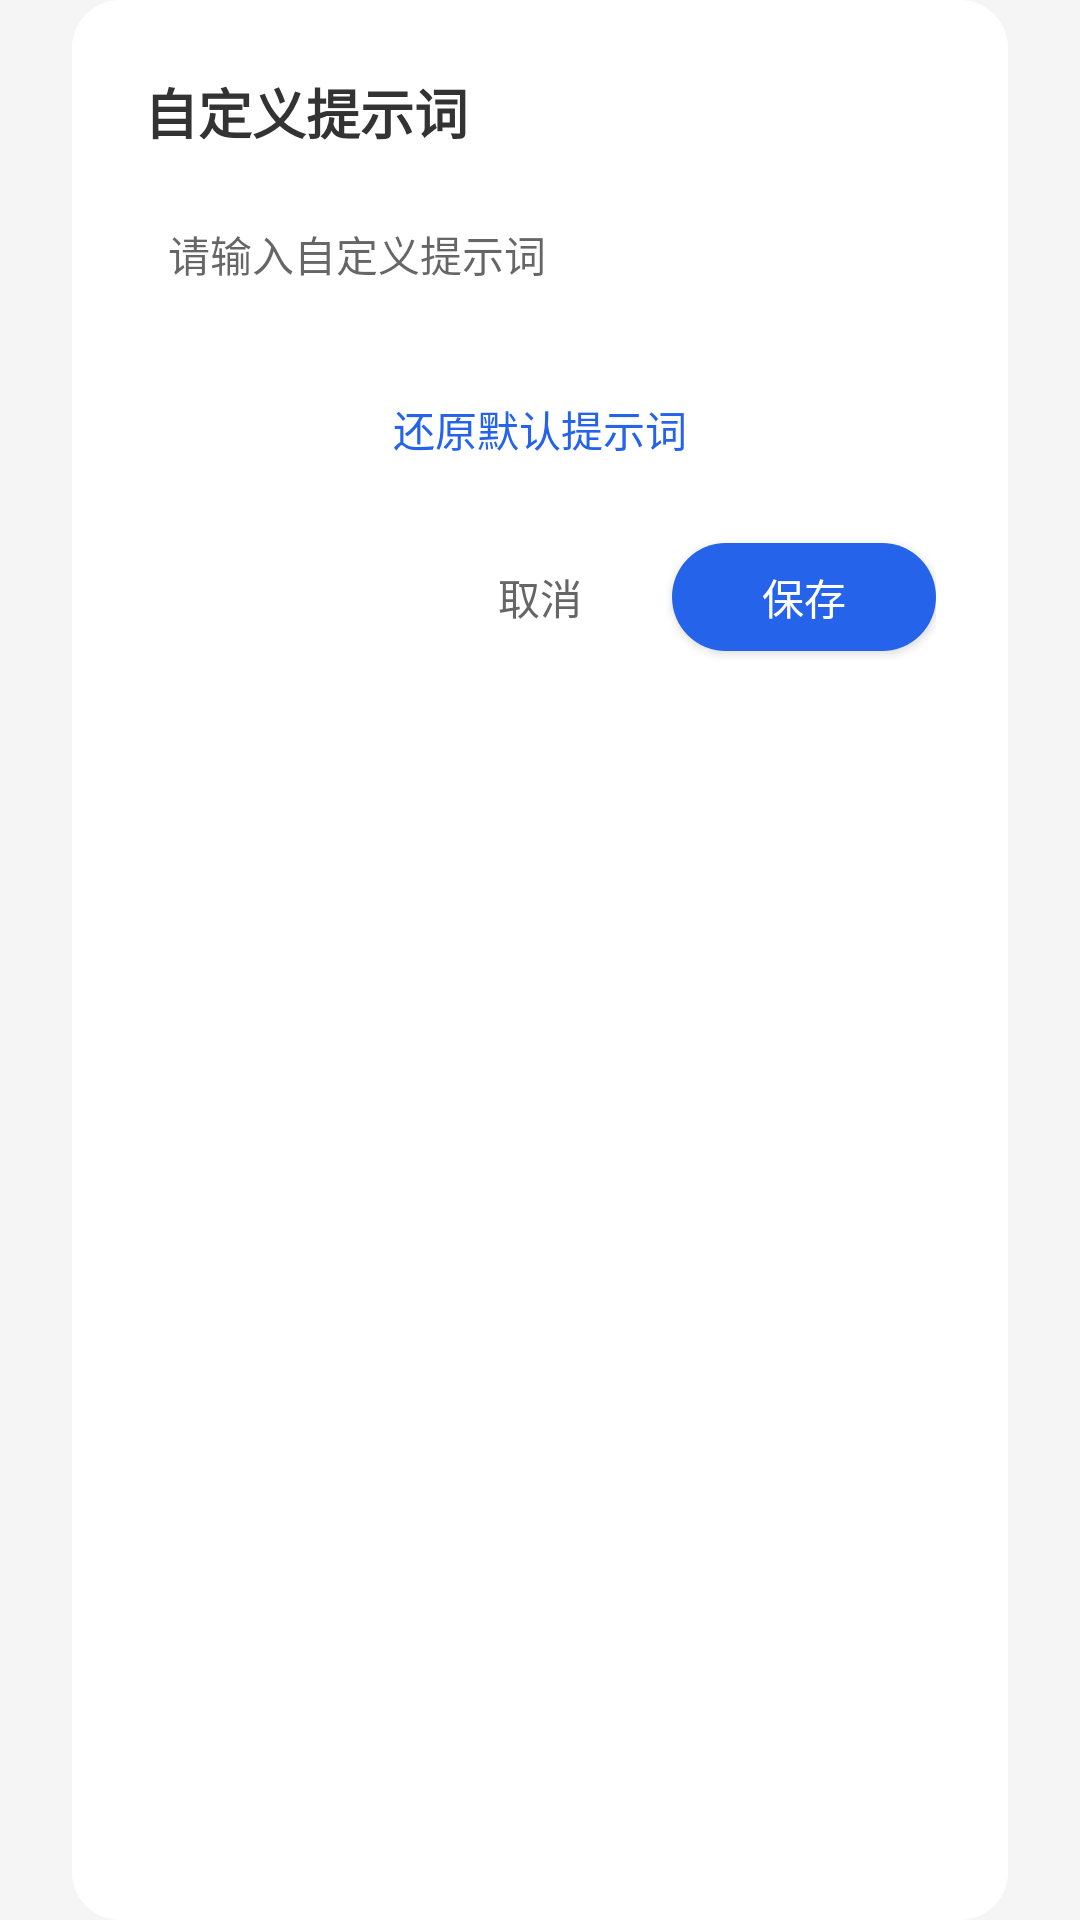

Produce the Android XML layout that renders to this screen, including the resource entries it uses.
<!-- AndroidManifest.xml: application theme AppTheme -->
<!-- res/layout/dialog_custom_prompt.xml -->
<?xml version="1.0" encoding="utf-8"?>
<LinearLayout xmlns:android="http://schemas.android.com/apk/res/android"
    android:layout_width="match_parent"
    android:layout_height="wrap_content"
    android:paddingHorizontal="48dp"
    android:paddingVertical="24dp"
    android:background="@drawable/dialog_background"
    android:orientation="vertical">

    <TextView
        android:id="@+id/tv_title"
        android:layout_width="wrap_content"
        android:layout_height="wrap_content"
        android:layout_marginBottom="16dp"
        android:text="@string/custom_prompt_title"
        android:textColor="?android:attr/textColorPrimary"
        android:textSize="18sp"
        android:textStyle="bold" />

    <EditText
        android:id="@+id/et_prompt"
        android:layout_width="match_parent"
        android:layout_height="wrap_content"
        android:layout_marginBottom="16dp"
        android:background="@drawable/edit_text_background"
        android:hint="@string/custom_prompt_hint"
        android:maxLength="150"
        android:padding="8dp"
        android:textColor="?android:attr/textColorPrimary"
        android:textSize="14sp" />

    <Button
        android:id="@+id/btn_reset_prompt"
        android:layout_width="match_parent"
        android:layout_height="wrap_content"
        android:layout_marginBottom="8dp"
        android:background="?attr/selectableItemBackground"
        android:text="@string/reset_to_default_prompt"
        android:textColor="@color/colorPrimary"
        android:textSize="14sp" />

    <LinearLayout
        android:layout_width="match_parent"
        android:layout_height="wrap_content"
        android:gravity="end"
        android:orientation="horizontal">

        <Button
            android:id="@+id/btn_cancel"
            style="?android:attr/borderlessButtonStyle"
            android:layout_width="wrap_content"
            android:layout_height="wrap_content"
            android:text="@string/cancel"
            android:textColor="?android:attr/textColorSecondary" />

        <Button
            android:id="@+id/btn_save"
            android:layout_width="wrap_content"
            android:layout_height="36dp"
            android:text="@string/save"
            android:textColor="@android:color/white"
            android:background="@drawable/btn_primary_background"/>
    </LinearLayout>

</LinearLayout>
<!-- resources referenced by this layout -->
<resources>
  <color name="colorPrimary">#2563EB</color>
  <!-- drawable btn_primary_background (drawable) -->
  <?xml version="1.0" encoding="utf-8"?>
  <shape xmlns:android="http://schemas.android.com/apk/res/android"
      android:shape="rectangle">
      
      <solid android:color="@color/colorPrimary" />
      
      <corners android:radius="18dp" />
      
  </shape>
  <!-- drawable dialog_background (drawable) -->
  <?xml version="1.0" encoding="utf-8"?>
  <inset xmlns:android="http://schemas.android.com/apk/res/android"
      android:insetLeft="24dp"
      android:insetRight="24dp">
      <shape android:shape="rectangle">
          <solid android:color="@color/colorSurface"/>
          <corners android:radius="16dp"/>
      </shape>
  </inset>
  <string name="cancel">取消</string>
  <string name="custom_prompt_hint">请输入自定义提示词</string>
  <string name="custom_prompt_title">自定义提示词</string>
  <string name="reset_to_default_prompt">还原默认提示词</string>
  <string name="save">保存</string>
  <style name="AppTheme" parent="Theme.AppCompat.DayNight.NoActionBar">
          
          <item name="colorPrimary">@color/colorPrimary</item>
          <item name="colorPrimaryDark">@color/colorBackground</item>
          <item name="colorAccent">@color/colorAccent</item>
          
          
          <item name="android:windowBackground">@color/colorBackground</item>
          
          
          <item name="colorSurface">@color/colorSurface</item>
          <item name="colorOnSurface">@color/colorOnSurface</item>
          
          
          <item name="android:textColorPrimary">@color/colorOnSurface</item>
          <item name="android:textColorSecondary">@color/colorOnSurfaceSecondary</item>
          
          
          <item name="android:statusBarColor">@color/colorBackground</item>
          <item name="android:windowLightStatusBar">@bool/isLightStatusBar</item>
      </style>
  <color name="colorSurface">#FFFFFF</color>
  <color name="colorBackground">#F5F5F5</color>
  <color name="colorAccent">#3B82F6</color>
  <color name="colorOnSurface">#333333</color>
  <color name="colorOnSurfaceSecondary">#666666</color>
</resources>
